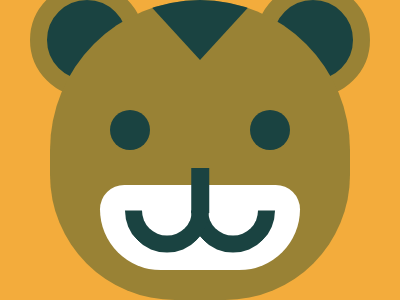

Reproduce this picture with HTML and CSS.

<!DOCTYPE html>
<html>
<head>
	<meta charset="utf-8">
	<title>Happy Tiger</title>

<style type="text/css">
	
body { margin:0;
       background:#F3AC3C;
       height:100vh;

       display:flex;
       justify-content:center;
       align-items:center; }


div { width:300px;
      height:300px;
      background:#998235;
      border-radius:300px 300px 250px 250px;
      position:absolute; }

div:before { content:'';
             position:absolute;
             width:40px;
             height:40px;
             background:#1A4341;
             border-radius:50%;
             top:50%;
             left:50%;
             transform:translate(-90px,-40px) }

div:after  { content:'';
             position:absolute;
             width:40px;
             height:40px;
             background:#1A4341;
             border-radius:50%;
             top:50%;
             right:50%;
             transform:translate(90px,-40px); }

span:nth-child(1) { position:absolute;
                    width:200px;
                    height:85px;
                    background:white;
                    border-radius:100px 100px 250px 250px;
                    bottom:30px;
                    left:50%;
                    transform:translate(-50%,0); }

span:nth-child(1):before { 
                           content:'';
                           width:50px;
                           height:50px;
                           border:17.5px solid #1A4341;
                           position:absolute;
                           border-left-color:transparent;
                           border-top-color:transparent;
                           border-radius:100px;
                           top:50%;
                           left:calc(50% - 8.75px);
                           transform:rotate(45deg) translate(-50%,-50%);
                            }


span:nth-child(1):after  { 
                           content:'';
                           width:50px;
                           height:50px;
                           border:17.5px solid #1A4341;
                           position:absolute;
                           border-left-color:transparent;
                           border-top-color:transparent;
                           border-radius:100px;
                           top:50%;
                           right:calc(50% - 8.75px);
                           transform:rotate(45deg) translate(-50%,-50%);
                            }


span:nth-child(2) { position:absolute;
                    width:200px;
                    height:85px;
                    border-radius:100px 100px 250px 250px;
                    bottom:30px;
                    left:50%;
                    transform:translate(-50%,0); }

span:nth-child(2):before { content:'';
                           width:17.5px;
                           height:45px;
                           background:#1A4341;
                           position:absolute;
                           top:0%;
                           left:50%;
                           transform:translate(-50%,-17px); }


span:nth-child(3) { position:absolute;
                    top:0;
                    left:0;
                    width:100%;
                    height:100%;
      border-radius:300px 300px 250px 250px;
      overflow: hidden;
                     }


span:nth-child(3):before { content:'';
                           position:absolute;
                           width:0;
                           height:0;
                           border-top:60px solid #1A4341;
                           border-left:55px solid transparent;
                           border-right:55px solid transparent;
                           top:0;
                           left:50%;
                           transform:translate(-50%,0); }


span:nth-child(4)  { position:absolute;
                     top:0;
                     left:0;
                     width:100%;
                     height:100%;
                      }

span:nth-child(4):before { content:'';
                           width:80px;
                           height:80px;
                           border-radius:50%;
                           background:#1A4341;
                           position:absolute;
                           z-index:-333;
                           top:-17.5px;
                           left:-20px;
                           border:17.5px solid #998235; }


span:nth-child(4):after { content:'';
                           width:80px;
                           height:80px;
                           border-radius:50%;
                           background:#1A4341;
                           position:absolute;
                           z-index:-333;
                           top:-17.5px;
                           right:-20px;
                           border:17.5px solid #998235; }
</style>



</head>
<body>



<div>
<span></span>
<span></span>
<span></span>
<span></span>
</div>





</body>
</html>